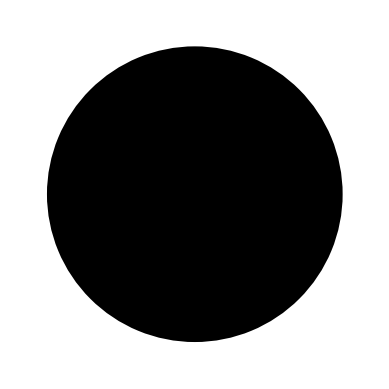

This figure's Python source:
import matplotlib.pyplot as plt
y= [100]
plt.pie(y, colors=['black'])
plt.show()